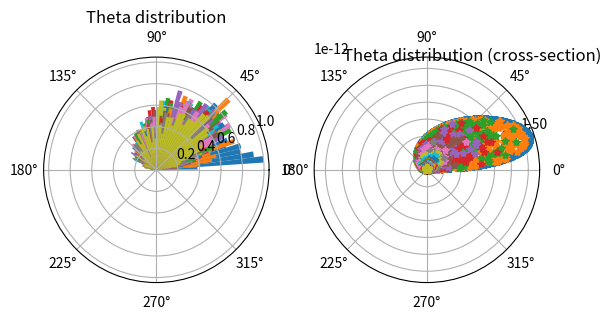
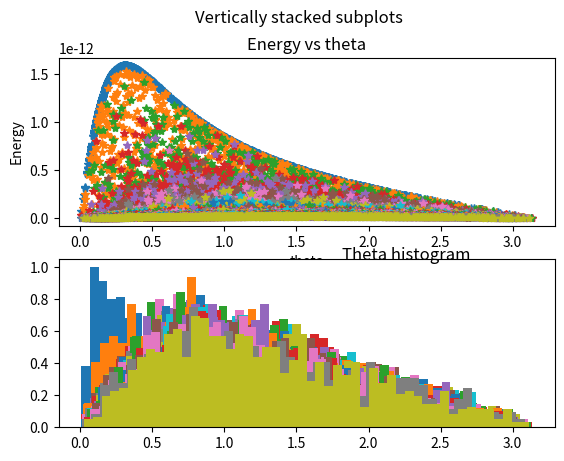

Write the Python code that produced these figures, in order.



import numpy as np
import matplotlib.pyplot as plt
import numpy.random as rand


me = 9.1E-31
c = 3E8
q = 1.60E-19
e_0 = 8.85E-12
re = 2.817E-15
E0 = 10e6 * q
N = 1000
N_coll = 100
fig,axs1 = plt.subplots(1, 2, subplot_kw = dict(projection = 'polar'))

#fig2, axs2 = plt.subplots(1, 2, constrained_layout=True) 
#plt.figure()

#fig1, axs1 = plt.subplots(2)
#fig1.suptitle('Vertically stacked subplots')

fig2, axs2 = plt.subplots(2)
fig2.suptitle('Vertically stacked subplots')

    
for i in range (N_coll):
    
    if np.any((E0 > 30e3 * q)):  #if Energy smaller then 30e3 stop (asborption)
    
        s = E0 / (me * c**2 + 0.5625 * E0)
        R =rand.rand(N)
        E1 = E0 / (1 + s * R + (2 * E0 / (me * c**2) - s) * R**3)
        theta2 = np.arccos(1 - me * c**2 / E0 * (E0 / E1-1))


        E0 = E1  #reinitialising the energy
        
        #plot-------------------------------------


        axs1[0].hist(theta2,bins = 50, density = True)
        axs1[0].set_title('Theta distribution')
        
        axs1[1].plot(theta2, E1 * 2 * np.pi * np.sin(theta2),'*')
        axs1[1].set_title('Theta distribution (cross-section)',x = 0.7,y = 0.95)
        
        axs2[0].plot(theta2, E1 * 2 * np.pi * np.sin(theta2),'*')
        axs2[0].set_title('Energy vs theta')
        axs2[0].set_xlabel("theta")
        axs2[0].set_ylabel("Energy")
        
        
        axs2[1].hist(theta2, bins = 50, density = True)
        axs2[1].set_title('Theta histogram',x = 0.7,y = 0.95)
        
        #axs2[1,0].plot(E1 * 2 * np.pi * np.sin(theta2), theta2,'*')
        #axs2[1,0].set_title('thata vs Energy')
        #axs2[1,0].set_xlabel("Energy")
        #axs2[1,0].set_ylabel("theta")
